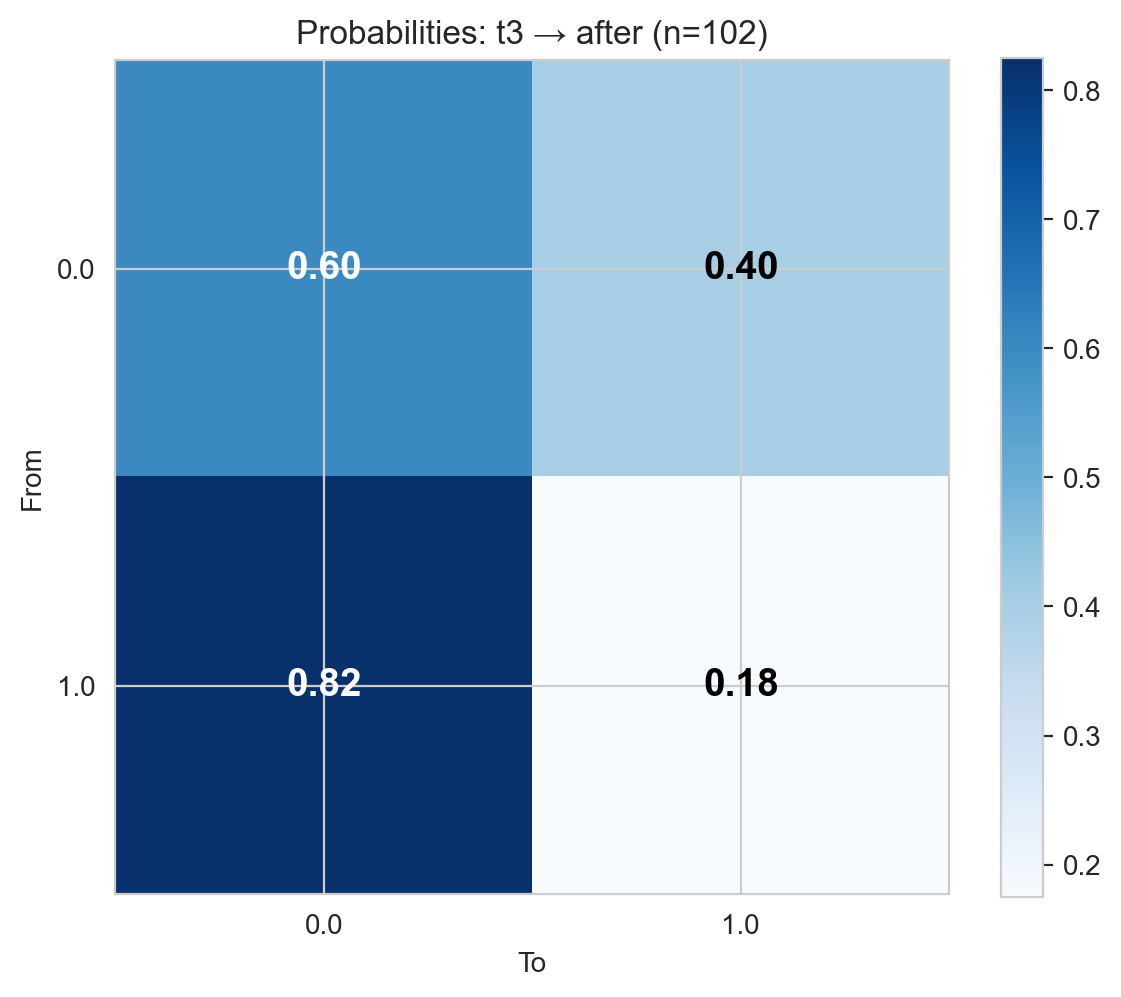

Values plotted in this chart, from the file beside it:
From, 0.0, 1.0
0.0, 0.6, 0.4
1.0, 0.8247, 0.1753
